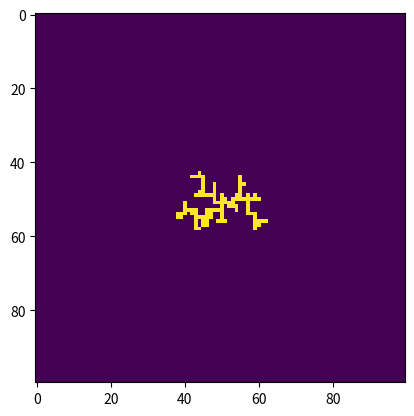

Write the Python code that produced this figure.
import numpy as np
import matplotlib.pyplot as plt
import time

def random_direction(dimension):
    """
    Return a random signed unit vector.
    input: D, the dimension of the unit vector to
            be created.
    output: An numpy array of size D that is all zeros
            except for one random index, which will
            either be 1 or -1 (chosen randomly).
    """
    direction = np.zeros(dimension)
    idx = np.random.randint(0, dimension)
    direction[idx] = np.sign(np.random.uniform(-1.0,1.0))
    return direction

def random_valid_direction(point, matrix):
    """ Will return a random direction that will not lead the
    particle into another particle. """
    x = int(point[0])
    y = int(point[1])
    choices = []
    for i in [-1, 0, 1]:
        for j in [-1, 0, 1]:
            neighbor = np.array([x + i, y + j])
            if ((is_inbound(neighbor, matrix))  # make sure neighbor is inbounds
                    and abs(i)+abs(j) < 2       # don't check NE, SE, SW, NW corners
                    and abs(i)+abs(j) > 0       # don't allow stationary movement
                    and matrix[neighbor[0]][neighbor[1]] == 0): 
                choices.append(np.array([i,j]))
                
    # No neighbor which means the particle is trapped. With the current
    # technique, this situation should never happen
    assert(len(choices) != 0)
    
    idx = np.random.randint(len(choices))
    return choices[idx]

def is_inbound(point, matrix, radius=None):
    """ Determines if the specified point is inbounds of the
    given matrix. If max_radius is not None, then it will also
    check if the point is inside the radius."""
    x = int(point[0])
    y = int(point[1])
    return (x >= 1
            and x < matrix.shape[1]-1
            and y >= 1
            and y < matrix.shape[0]-1
            and ((radius) == None
                 or (get_radius_of_point(point, matrix) <= radius))
            )


def has_neighbor(point, matrix):
    """ Return True if the point has a particle nearby. A particle is
    considered nearby if it is 1 space north, east, south, or west of
    the current point. Also checks if there is already a particle on the
    point."""
    x = int(point[0])
    y = int(point[1])
    for i in [-1, 0, 1]:
        for j in [-1, 0, 1]:
            neighbor = np.array([x + i, y + j])
            if ((is_inbound(neighbor, matrix))  # make sure neighbor is inbounds
                    and abs(i)+abs(j) < 2       # don't check NE, SE, SW, NW corners
                    and matrix[neighbor[0]][neighbor[1]] == 1):
                return True
    # No neighbor found so return false
    return False


def get_radius_of_point(point, matrix):
    """ Return the distance of the point from the center of the matrix. """
    center = np.array([matrix.shape[0]/2, matrix.shape[1]/2])
    return np.linalg.norm(np.array(point) - center)

def get_max_radius_of_structure(matrix):
    max_r = 0
    for i in range(len(matrix)):
        for j in range(len(matrix[i])):
            # If there is a particle at the point
            if(matrix[i][j] == 1):
                r = get_radius_of_point([i, j], matrix)
                if r > max_r:
                    max_r = r
    return max_r
  
def random_normal_vector():
    """ returns a random 2D unit vector. """
    direction = np.array([1.0, 0.0])
    theta = np.random.uniform(0.0, 2.0 * np.pi)
    R = np.zeros((2,2))
    R[0,0] = np.cos(theta)
    R[0,1] = -np.sin(theta)
    R[1,0] = np.sin(theta)
    R[1,1] = np.cos(theta)
    return np.dot(R, direction)

def DLA(particles, N=100, sticking_probablity=1.0):
    matrix = np.zeros((N,N))
    center = np.array([N//2, N//2])
    
    # Counts the number of particles that have sticked to the seed
    numberOfSuccessfulSticks = 0
    
    # List that keeps track of all previous iterations of the matrix so that
    # an animation can be created later.
    images = []
    
    #Initalize the seed (currently a 2 by 2 blob at the center)
    for i in range(2):
        for j in range(2):
            matrix[center[0]+i, center[1]+j] = 1
            
    images.append(np.copy(matrix))
    
    while(numberOfSuccessfulSticks < particles):
        
        # Determine the max radius of the structure. This information
        # is used to speed up the simulation by adjusting the launching
        # circle to be at 2 times the max radius, and to remove particles
        # that are 3 times the max radius. See project 10 for details.
        max_radius = get_max_radius_of_structure(matrix)
        launching_radius = np.round(2.0 * max_radius)
        despawn_radius = np.round(3.0 * max_radius)
        
        # We spawn a random walker at 2 times the max radius of the structure.
        # This check is to make sure that particles can't spawn outside of the
        # array
        assert(2 * launching_radius < N)
        # Initialize a random walker at a position around a circle of radius
        # 2 times the max_radius.
        # Note that this is different from the book where the boundary of a
        # square is chosen instead.
        random_walker = np.round(center + launching_radius * random_normal_vector())
        
        # Should not spawn on a particle unless we have done something wrong.
        assert(matrix[int(random_walker[0]), int(random_walker[1])] != 1)
        
        while(is_inbound(random_walker, matrix, despawn_radius)):
            
            # Get a random direction for the walker to travel in.
            random_direction = random_valid_direction(random_walker, matrix)
            
            # Another optimization. If the walker is more than 4 spaces
            # away from the structure, then we can increase the step size
            # of the random walk. See project 11 for details.
            current_radius = get_radius_of_point(random_walker, matrix)
            if current_radius > max_radius + 4:
                step_size = int(np.round(current_radius - max_radius - 2))
                assert(step_size >= 1)
                random_direction *= step_size
            
            random_walker += random_direction
            
            
            if(has_neighbor(random_walker, matrix)):
                # The particle has neighbors, so check to see if the particle
                # sticks.
                if(np.random.rand() <= sticking_probablity):
                    # particle has successfully sticked to the seed, so update
                    # the matrix and add the matrix to the list of images
                    x = random_walker[0]
                    y = random_walker[1]
                    matrix[int(x),int(y)] = 1
                    numberOfSuccessfulSticks += 1
                    images.append(np.copy(matrix))
                    break
       
    return images

if __name__ == "__main__":
    t0 = time.time()
    images = DLA(100)
    t1 = time.time()
    plt.imshow(images[-1])
    plt.show()
    print(t1-t0)
    